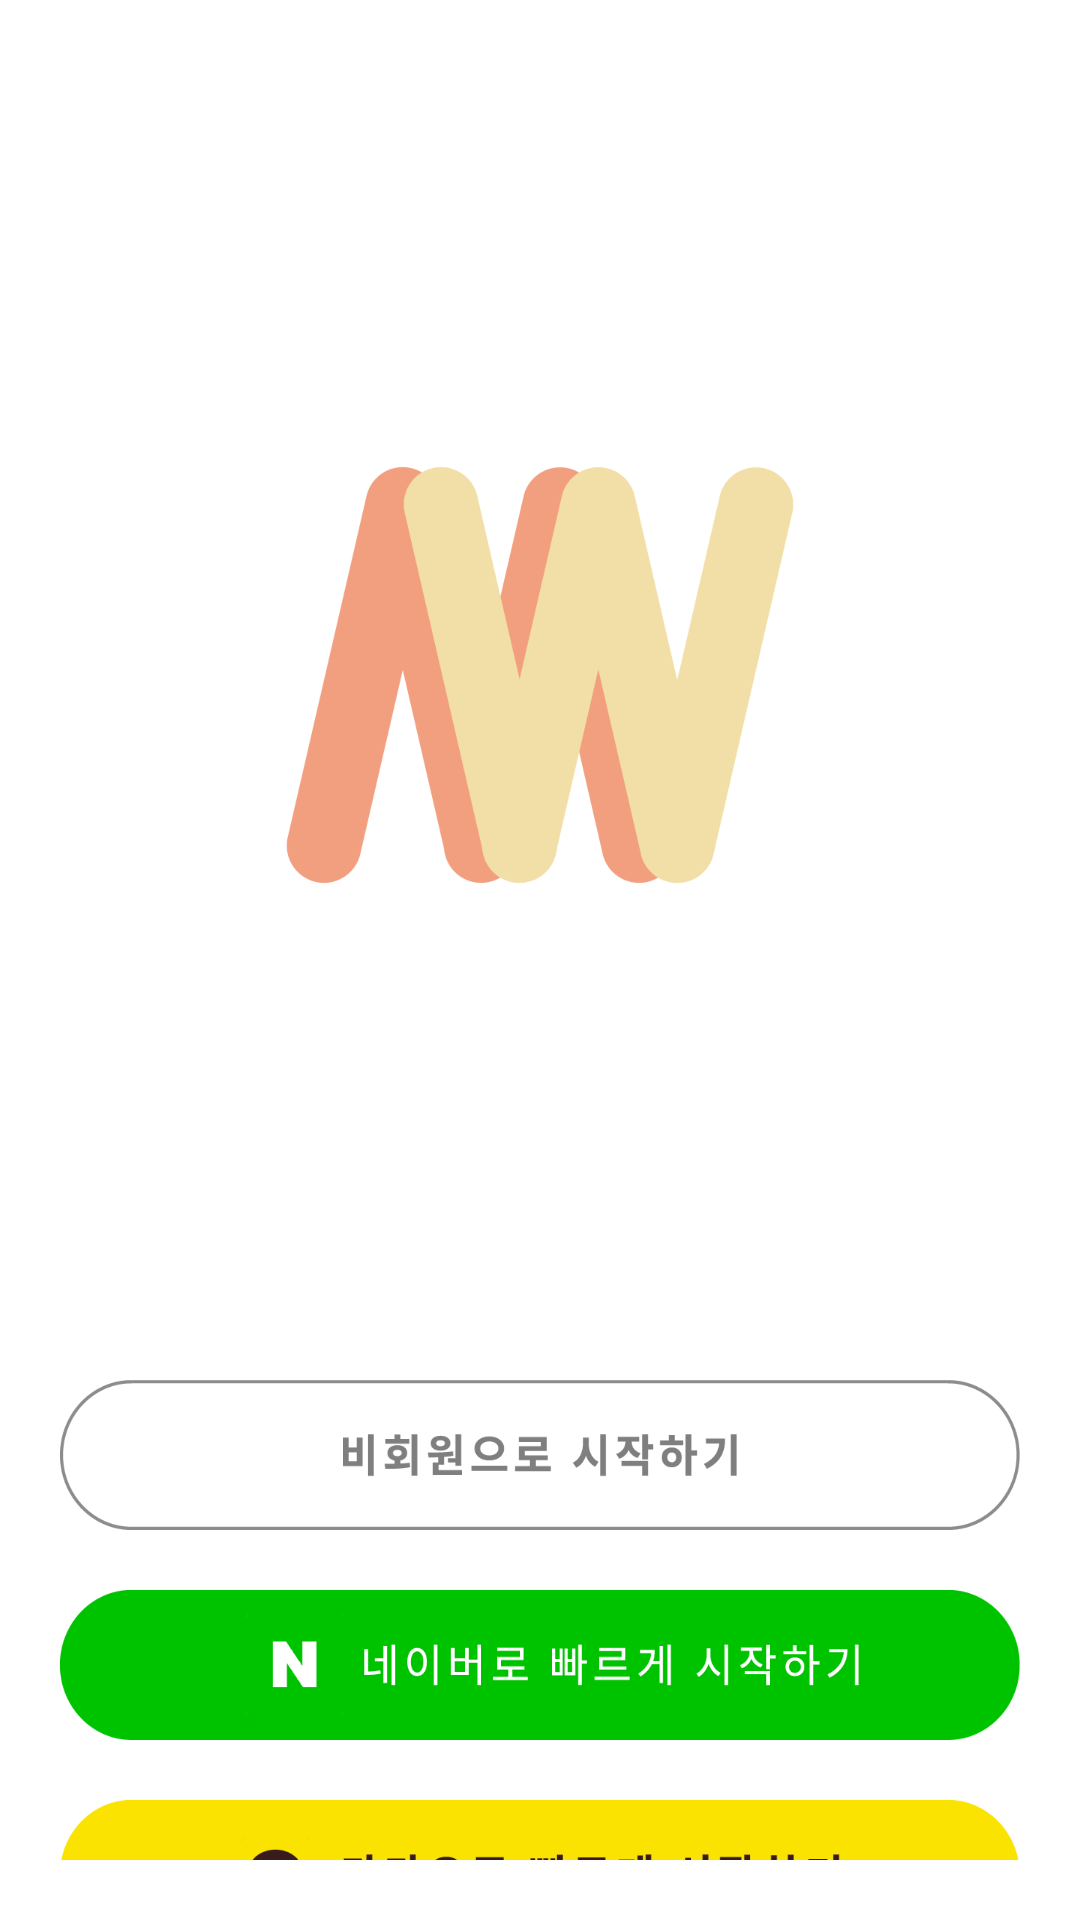

Here is an Android app screen rendered from its layout file. Give the layout XML and the strings, colors and styles it references.
<!-- AndroidManifest.xml: application theme Theme.Mom -->
<!-- res/layout/activity_login.xml -->
<?xml version="1.0" encoding="utf-8"?>
<LinearLayout xmlns:android="http://schemas.android.com/apk/res/android"
    xmlns:app="http://schemas.android.com/apk/res-auto"
    xmlns:tools="http://schemas.android.com/tools"
    android:layout_width="match_parent"
    android:layout_height="match_parent"
    android:orientation="vertical"
    android:padding="20dp"
    android:background="#ffffff"
    android:gravity="center_horizontal"
    tools:context=".MainActivity">

    <ImageView
        android:layout_width="250dp"
        android:layout_height="250dp"
        android:layout_marginTop="80dp"
        android:layout_marginBottom="110dp"
        android:src="@drawable/splash_logo"/>


    <ImageButton
        android:background="#ffffff"
        android:id="@+id/btn_nologin"
        android:layout_width="320dp"
        android:layout_height="50dp"
        android:scaleType="fitXY"
        android:src="@drawable/nologin"/>

    <ImageButton
        android:layout_marginTop="20dp"
        android:background="#ffffff"
        android:id="@+id/btn_naver"
        android:layout_width="320dp"
        android:layout_height="50dp"
        android:scaleType="fitXY"
        android:src="@drawable/naver"/>
    <ImageButton
        android:layout_marginTop="20dp"
        android:background="#ffffff"
        android:id="@+id/btn_kakao"
        android:layout_width="320dp"
        android:layout_height="50dp"
        android:scaleType="fitXY"
        android:src="@drawable/kakao"/>
    <ImageButton
        android:layout_marginTop="20dp"
        android:background="#ffffff"
        android:id="@+id/btn_google"
        android:layout_width="320dp"
        android:layout_height="50dp"
        android:scaleType="fitXY"
        android:src="@drawable/google"/>

</LinearLayout>
<!-- resources referenced by this layout -->
<resources>
  <!-- drawable google: png bitmap (drawable, 11461 bytes) -->
  <!-- drawable kakao: png bitmap (drawable, 11366 bytes) -->
  <!-- drawable naver: png bitmap (drawable, 9035 bytes) -->
  <!-- drawable nologin: png bitmap (drawable, 9993 bytes) -->
  <!-- drawable splash_logo: png bitmap (drawable, 23552 bytes) -->
  <style name="Theme.Mom" parent="Theme.AppCompat.Light.NoActionBar">
          
          <item name="colorPrimary">@color/purple_500</item>
          <item name="colorPrimaryVariant">@color/purple_700</item>
          <item name="colorOnPrimary">@color/white</item>
          
          <item name="colorSecondary">@color/teal_200</item>
          <item name="colorSecondaryVariant">@color/teal_700</item>
          <item name="colorOnSecondary">@color/black</item>
          
          <item name="android:statusBarColor" tools:targetApi="l">?attr/colorPrimaryVariant</item>
          
      </style>
  <!-- not gathered from this repository: default colours our renderer supplied (Android Studio template values) -->
  <color name="purple_500">#FF6200EE</color>
  <color name="purple_700">#FF3700B3</color>
  <color name="teal_200">#FF03DAC5</color>
  <color name="teal_700">#FF018786</color>
  <color name="black">#FF000000</color>
  <color name="white">#FFFFFFFF</color>
</resources>
